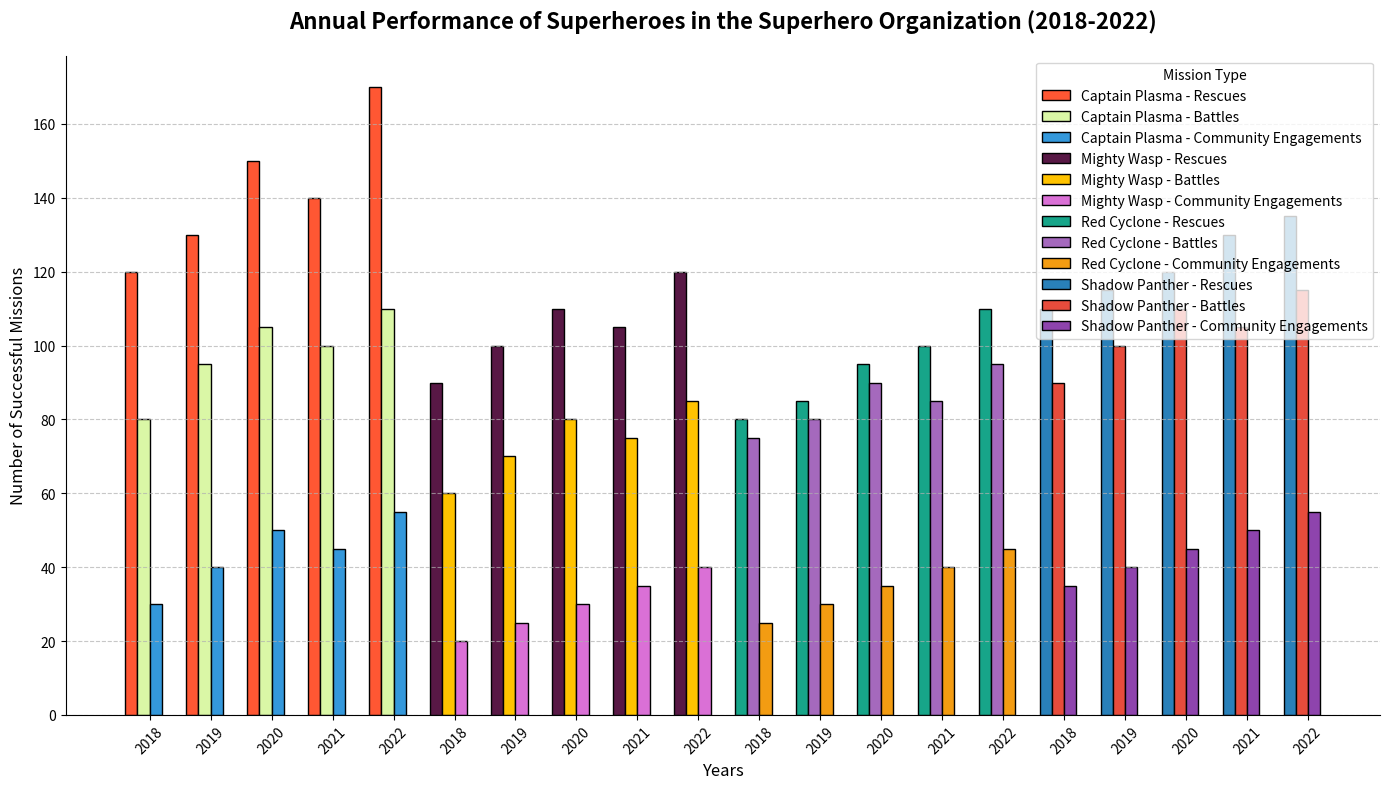

Here is the Python script that generated this plot:
import matplotlib.pyplot as plt
import numpy as np

# Backstory:
# The chart illustrates the annual performance of four fictional superheroes in a superhero organization. Their total successful missions are broken down into three categories: Rescues, Battles, and Community Engagements. The chart aims to give a comparative overview of each superhero's annual contributions.

# Define the superheroes and their missions
superheroes = ["Captain Plasma", "Mighty Wasp", "Red Cyclone", "Shadow Panther"]
years = ["2018", "2019", "2020", "2021", "2022"]

# Success metrics for each superhero over the years
rescues = np.array([
    [120, 130, 150, 140, 170],
    [90, 100, 110, 105, 120],
    [80, 85, 95, 100, 110],
    [110, 115, 120, 130, 135]
])
battles = np.array([
    [80, 95, 105, 100, 110],
    [60, 70, 80, 75, 85],
    [75, 80, 90, 85, 95],
    [90, 100, 110, 105, 115]
])
community = np.array([
    [30, 40, 50, 45, 55],
    [20, 25, 30, 35, 40],
    [25, 30, 35, 40, 45],
    [35, 40, 45, 50, 55]
])

# Create figure and axes
fig, axs = plt.subplots(figsize=(14, 8))

# Bar width
width = 0.2

# X positions for groups
x = np.arange(len(years))

# Plotting bars for each superhero
axs.bar(x - 1.5 * width, rescues[0], width, label='Captain Plasma - Rescues', color='#FF5733', edgecolor='black')
axs.bar(x - 0.5 * width, battles[0], width, label='Captain Plasma - Battles', color='#DAF7A6', edgecolor='black')
axs.bar(x + 0.5 * width, community[0], width, label='Captain Plasma - Community Engagements', color='#3498DB', edgecolor='black')

axs.bar(x - 1.5 * width + 1 * len(years), rescues[1], width, label='Mighty Wasp - Rescues', color='#581845', edgecolor='black')
axs.bar(x - 0.5 * width + 1 * len(years), battles[1], width, label='Mighty Wasp - Battles', color='#FFC300', edgecolor='black')
axs.bar(x + 0.5 * width + 1 * len(years), community[1], width, label='Mighty Wasp - Community Engagements', color='#DA70D6', edgecolor='black')

axs.bar(x - 1.5 * width + 2 * len(years), rescues[2], width, label='Red Cyclone - Rescues', color='#17A589', edgecolor='black')
axs.bar(x - 0.5 * width + 2 * len(years), battles[2], width, label='Red Cyclone - Battles', color='#A569BD', edgecolor='black')
axs.bar(x + 0.5 * width + 2 * len(years), community[2], width, label='Red Cyclone - Community Engagements', color='#F39C12', edgecolor='black')

axs.bar(x - 1.5 * width + 3 * len(years), rescues[3], width, label='Shadow Panther - Rescues', color='#2980B9', edgecolor='black')
axs.bar(x - 0.5 * width + 3 * len(years), battles[3], width, label='Shadow Panther - Battles', color='#E74C3C', edgecolor='black')
axs.bar(x + 0.5 * width + 3 * len(years), community[3], width, label='Shadow Panther - Community Engagements', color='#8E44AD', edgecolor='black')

# Add titles and labels
axs.set_title('Annual Performance of Superheroes in the Superhero Organization (2018-2022)', fontsize=16, fontweight='bold', pad=20)
axs.set_xlabel('Years', fontsize=12)
axs.set_ylabel('Number of Successful Missions', fontsize=12)

# Set x-axis ticks and labels
axs.set_xticks(np.concatenate([x + offset * len(years) for offset in range(4)]))
axs.set_xticklabels(years * 4, rotation=45)

# Add a legend
axs.legend(title='Mission Type', loc='upper right', frameon=True, fontsize=10)

# Add a grid
axs.yaxis.grid(True, linestyle='--', alpha=0.7)

# Customize spines
axs.spines['top'].set_visible(False)
axs.spines['right'].set_visible(False)

# Adjust the layout
plt.tight_layout()

# Show plot
plt.show()
